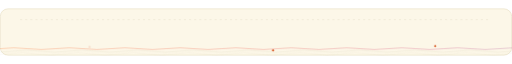
t = 0.00 s
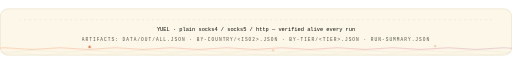
t = 1.67 s
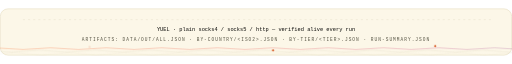
t = 3.33 s
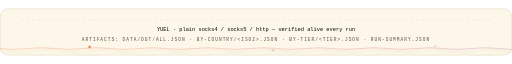
t = 5.00 s
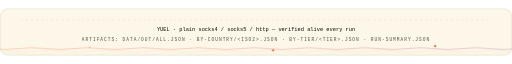
t = 6.67 s
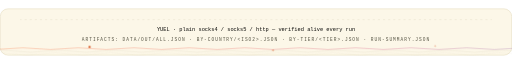
t = 8.33 s

The animated SVG that drew these frames (rendered in a browser with its animation timeline set to each time). Animation: 14 CSS @keyframes rules; frames cover the first 8.33 s, repeats indefinitely.

<svg xmlns="http://www.w3.org/2000/svg" width="1200" height="110" viewBox="0 0 1200 110" role="img" font-family="'Space Grotesk','Segoe UI',system-ui,-apple-system,sans-serif">
<style>
.r{animation:rise .8s cubic-bezier(.2,.7,.2,1) both}
.d1{animation-delay:.08s}.d2{animation-delay:.16s}.d3{animation-delay:.24s}
.d4{animation-delay:.32s}.d5{animation-delay:.4s}.d6{animation-delay:.48s}
.d7{animation-delay:.56s}.d8{animation-delay:.64s}.d9{animation-delay:.74s}
.d10{animation-delay:.9s}.d11{animation-delay:1.05s}.d12{animation-delay:1.2s}
@keyframes rise{from{opacity:0;transform:translateY(12px)}to{opacity:1;transform:none}}
.gw{transform-box:fill-box;transform-origin:left center;animation:grow 1s cubic-bezier(.2,.7,.2,1) both}
@keyframes grow{from{transform:scaleX(0)}to{transform:scaleX(1)}}
.mh{animation:march 20s linear infinite}
@keyframes march{to{stroke-dashoffset:-400}}
.bt{transform-box:fill-box;transform-origin:center;animation:beat 2.8s ease-in-out infinite}
@keyframes beat{0%,84%,100%{transform:scale(1)}88%{transform:scale(1.05)}94%{transform:scale(1.01)}}
.pz{transform-box:fill-box;transform-origin:center;animation:ping 2.6s cubic-bezier(0,0,.2,1) infinite}
@keyframes ping{0%{transform:scale(.45);opacity:.85}75%,100%{transform:scale(2.5);opacity:0}}
.sp{animation:spin 12s linear infinite}
.sr{animation-duration:20s;animation-direction:reverse}
@keyframes spin{to{transform:rotate(360deg)}}
.sw{animation:sweep 7s cubic-bezier(.45,0,.25,1) infinite}
@keyframes sweep{0%,58%{transform:translateX(-660px) skewX(-16deg)}100%{transform:translateX(1380px) skewX(-16deg)}}
.dr{animation:drift 18s ease-in-out infinite alternate}
.da{animation-duration:26s;animation-delay:-9s}
.db{animation-duration:34s;animation-delay:-17s}
@keyframes drift{to{transform:translate(44px,-28px) scale(1.09)}}
.tk{animation:tw 3.4s ease-in-out infinite}
.ta{animation-delay:-1.1s}.tb{animation-delay:-2.3s}
@keyframes tw{0%,100%{opacity:.15}50%{opacity:1}}
.eq{transform-box:fill-box;transform-origin:center bottom;animation:eq 1.5s ease-in-out infinite}
.ea{animation-delay:-.38s}.eb{animation-delay:-.76s}.ec{animation-delay:-1.14s}
@keyframes eq{0%,100%{transform:scaleY(.3)}50%{transform:scaleY(1)}}
.cr{animation:caret 1.1s steps(2,jump-none) infinite}
@keyframes caret{50%{opacity:0}}
.dd{stroke-dasharray:100 100;animation:draw 1.15s cubic-bezier(.3,.6,.3,1) both}
@keyframes draw{from{stroke-dashoffset:100}to{stroke-dashoffset:0}}
.gq{animation:glowq 3.2s ease-in-out infinite}
@keyframes glowq{0%,100%{opacity:.35}50%{opacity:1}}
.wv{animation:wv 13s linear infinite}
.wb{animation-duration:19s;animation-direction:reverse}
.wc{animation-duration:27s}
@keyframes wv{to{transform:translateX(-170px)}}
@media (prefers-reduced-motion:reduce){*{animation:none!important}}
</style>
<defs><linearGradient id="bg-light" x1="0" y1="0" x2="1" y2="0"><stop offset="0" stop-color="#FC671F"/><stop offset="0.38" stop-color="#ED4A3B"/><stop offset="0.66" stop-color="#CC3C77"/><stop offset="1" stop-color="#6574C9"/></linearGradient>
</defs>
<rect x="0.75" y="0.75" width="1198.5" height="108.5" rx="18" fill="#FCF7E8" stroke="#E8E0C5" stroke-width="1.5"/>

<line x1="48" y1="26" x2="1152" y2="26" stroke="#D1C9AC" stroke-opacity="0.5" stroke-width="1.2" stroke-linecap="round" stroke-dasharray="3 9" class="mh"/>
<g class="r d2"><text x="600" y="52" font-size="12.5" font-weight="500" font-family="'IBM Plex Mono',ui-monospace,'SFMono-Regular',Menlo,Consolas,monospace" text-anchor="middle" fill="#080806">YUEL · plain socks4 / socks5 / http — verified alive every run</text><text x="600" y="76" font-size="10.5" font-weight="500" font-family="'IBM Plex Mono',ui-monospace,'SFMono-Regular',Menlo,Consolas,monospace" letter-spacing="2.4" text-anchor="middle" fill="#545242">ARTIFACTS: DATA/OUT/ALL.JSON · BY-COUNTRY/&lt;ISO2&gt;.JSON · BY-TIER/&lt;TIER&gt;.JSON · RUN-SUMMARY.JSON</text></g>
<path d="M 0 94 Q 32.5 90 65.0 94 T 130 94 Q 162.5 90 195.0 94 T 260 94 Q 292.5 90 325.0 94 T 390 94 Q 422.5 90 455.0 94 T 520 94 Q 552.5 90 585.0 94 T 650 94 Q 682.5 90 715.0 94 T 780 94 Q 812.5 90 845.0 94 T 910 94 Q 942.5 90 975.0 94 T 1040 94 Q 1072.5 90 1105.0 94 T 1170 94 Q 1202.5 90 1235.0 94 T 1300 94 Q 1332.5 90 1365.0 94 T 1430 94 Q 1462.5 90 1495.0 94 T 1560 94" fill="none" stroke="url(#bg-light)" stroke-opacity="0.3" stroke-width="2" class="wv"/>
<path d="M -60 100 Q -27.5 95 5.0 100 T 70 100 Q 102.5 95 135.0 100 T 200 100 Q 232.5 95 265.0 100 T 330 100 Q 362.5 95 395.0 100 T 460 100 Q 492.5 95 525.0 100 T 590 100 Q 622.5 95 655.0 100 T 720 100 Q 752.5 95 785.0 100 T 850 100 Q 882.5 95 915.0 100 T 980 100 Q 1012.5 95 1045.0 100 T 1110 100 Q 1142.5 95 1175.0 100 T 1240 100 Q 1272.5 95 1305.0 100 T 1370 100 Q 1402.5 95 1435.0 100 T 1500 100" fill="none" stroke="#D1C9AC" stroke-opacity="0.2" stroke-width="2" class="wv wb"/>
<path d="M -110 106 Q -77.5 100 -45.0 106 T 20 106 Q 52.5 100 85.0 106 T 150 106 Q 182.5 100 215.0 106 T 280 106 Q 312.5 100 345.0 106 T 410 106 Q 442.5 100 475.0 106 T 540 106 Q 572.5 100 605.0 106 T 670 106 Q 702.5 100 735.0 106 T 800 106 Q 832.5 100 865.0 106 T 930 106 Q 962.5 100 995.0 106 T 1060 106 Q 1092.5 100 1125.0 106 T 1190 106 Q 1222.5 100 1255.0 106 T 1320 106 Q 1352.5 100 1385.0 106 T 1450 106 Q 1482.5 100 1515.0 106 T 1580 106" fill="none" stroke="#D1C9AC" stroke-opacity="0.12" stroke-width="2" class="wv wc"/>
<circle cx="210" cy="90" r="2.5" fill="#D03D00" opacity=".6" class="tk" style="animation-delay:0s"/>
<circle cx="640" cy="98" r="2.5" fill="#D03D00" opacity=".6" class="tk" style="animation-delay:-1.3s"/>
<circle cx="1020" cy="88" r="2.5" fill="#D03D00" opacity=".6" class="tk" style="animation-delay:-2.2s"/>
</svg>
